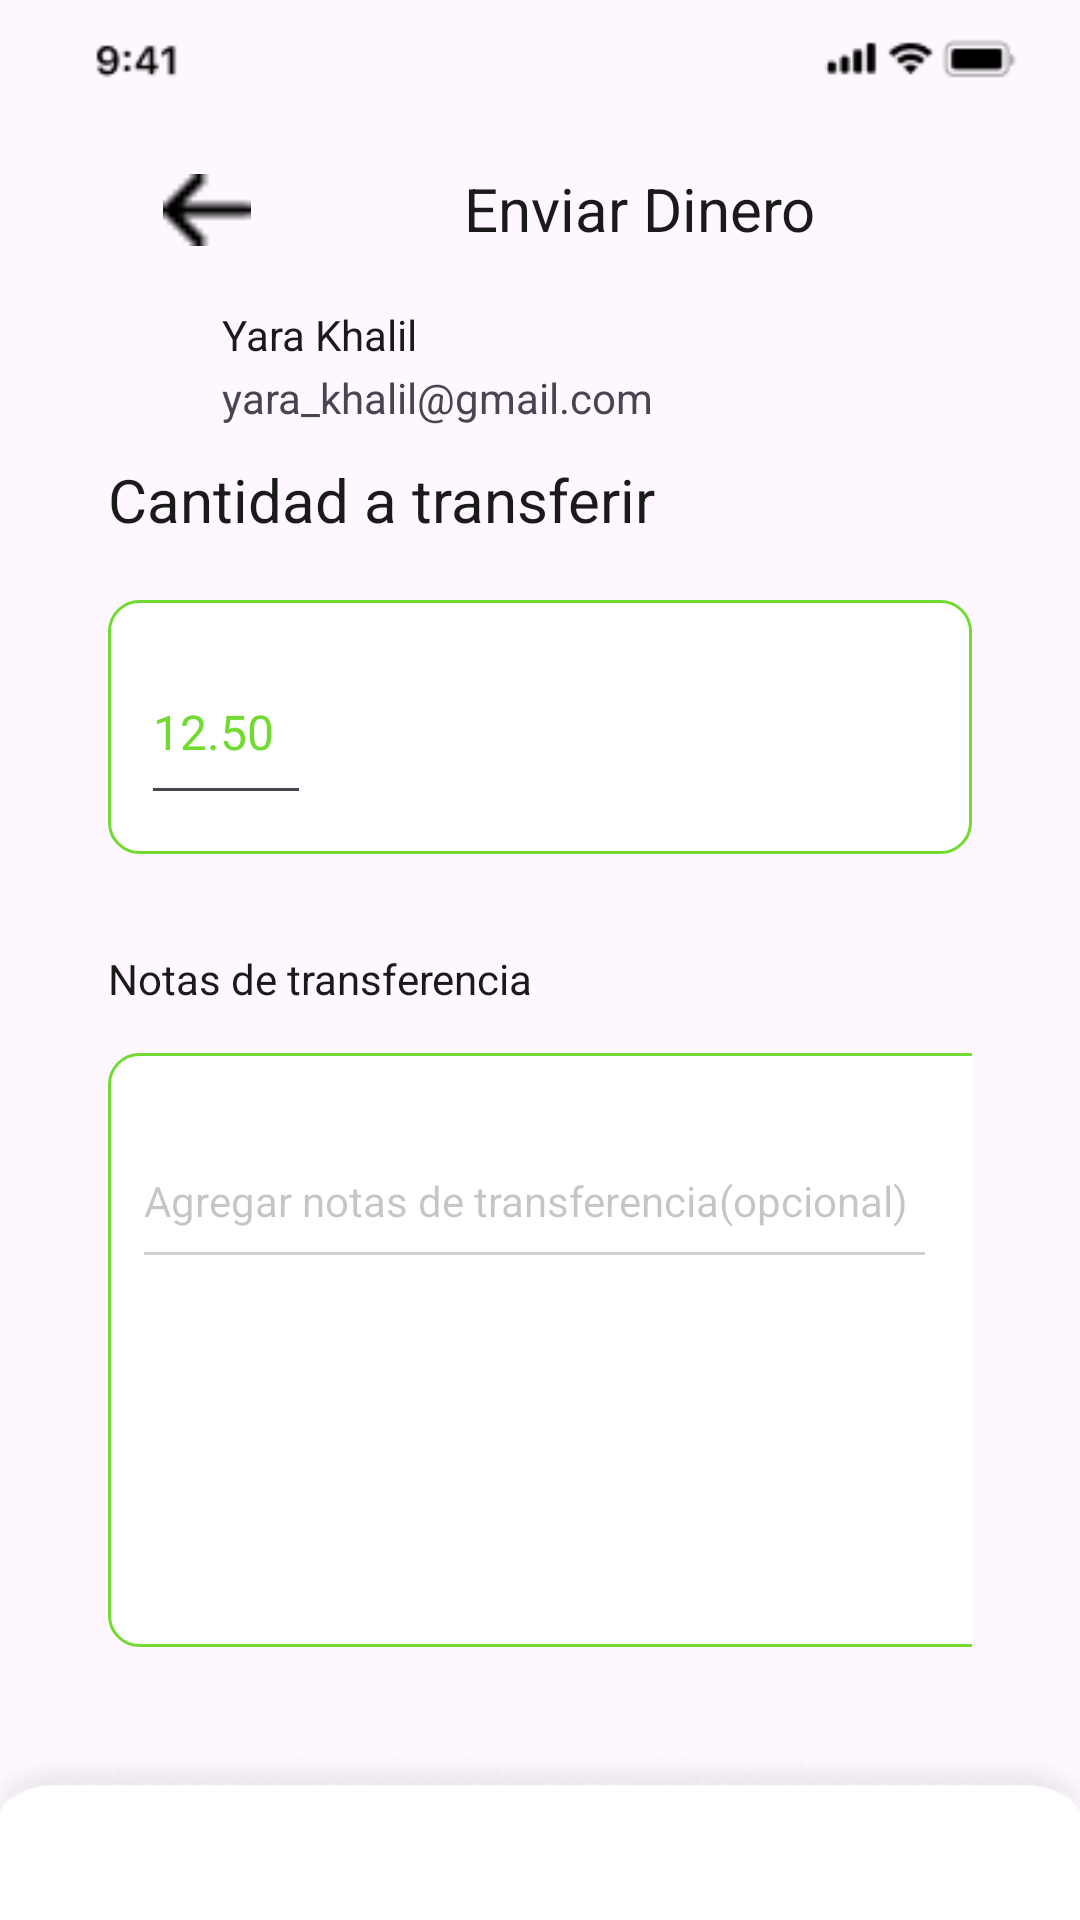

The Android layout XML behind this screen, and the referenced resources:
<!-- AndroidManifest.xml: application theme Theme.Evaluacion_modulo_5 -->
<!-- res/layout/fragment_send_money.xml -->
<?xml version="1.0" encoding="utf-8"?>
<FrameLayout xmlns:android="http://schemas.android.com/apk/res/android"
    xmlns:tools="http://schemas.android.com/tools"
    android:layout_width="match_parent"
    android:layout_height="match_parent"
    tools:context=".view.fragments.SendMoneyFragment">

    <LinearLayout
        android:layout_width="match_parent"
        android:layout_height="wrap_content"
        android:orientation="vertical">

        <ImageView
            android:id="@+id/imgViewStatusbar"
            android:layout_width="match_parent"
            android:layout_height="wrap_content"
            android:layout_marginBottom="8dp"
            android:paddingLeft="10dp"
            android:src="@drawable/statusbar" />
        
        <LinearLayout
            android:layout_width="match_parent"
            android:layout_height="wrap_content"
            android:orientation="vertical"
            android:paddingLeft="36dp"
            android:paddingRight="36dp">

            <LinearLayout
                android:layout_width="match_parent"
                android:layout_height="wrap_content"
                android:orientation="horizontal">

                <ImageView
                    android:id="@+id/shape"
                    android:layout_width="46dp"
                    android:layout_height="24dp"
                    android:layout_margin="10dp"
                    android:layout_marginEnd="2dp"
                    android:contentDescription="shape"
                    android:src="@drawable/shape" />

                <TextView
                    android:id="@+id/request_money"
                    android:layout_width="match_parent"
                    android:layout_height="wrap_content"
                    android:layout_marginTop="8dp"
                    android:gravity="center"
                    android:text="@string/send_money_string"
                    android:textColor="@color/add_payment_note_color"
                    android:textSize="20sp" />
            </LinearLayout>
            
            <RelativeLayout
                android:layout_width="match_parent"
                android:layout_height="wrap_content"
                android:orientation="horizontal"
                android:padding="6dp">

                <ImageView
                    android:id="@+id/profile_picture"
                    android:layout_width="wrap_content"
                    android:layout_height="wrap_content"
                    android:layout_alignParentStart="true"
                    android:layout_alignParentLeft="true"
                    android:layout_centerVertical="true"
                    android:layout_gravity="center"
                    android:contentDescription="profile_picture"
                    android:paddingLeft="14dp"
                    android:paddingRight="14dp"
                    android:src="@drawable/profilepicture" />

                <LinearLayout
                    android:layout_width="wrap_content"
                    android:layout_height="wrap_content"
                    android:layout_alignParentTop="true"
                    android:layout_marginStart="4dp"
                    android:layout_marginLeft="4dp"
                    android:layout_marginTop="2dp"
                    android:layout_toEndOf="@+id/profile_picture"
                    android:layout_toRightOf="@+id/profile_picture"
                    android:orientation="vertical">

                    <TextView
                        android:id="@+id/reem_khaled"
                        android:layout_width="match_parent"
                        android:layout_height="wrap_content"
                        android:layout_marginStart="0dp"
                        android:layout_marginTop="2dp"
                        android:text="@string/reem_Yara_string"
                        android:textColor="@color/add_payment_note_color"
                        android:textSize="14sp" />

                    <TextView
                        android:id="@+id/reem_1993_gmail_com"
                        android:layout_width="match_parent"
                        android:layout_height="wrap_content"
                        android:layout_marginTop="2dp"
                        android:text="@string/reem_yara_khalil_gmail_com_string" />
                </LinearLayout>
            </RelativeLayout>
            
            <LinearLayout
                android:layout_width="match_parent"
                android:layout_height="match_parent"
                android:layout_marginTop="5dp"
                android:orientation="vertical">

                <TextView
                    android:id="@+id/payment_amount_ek2"
                    android:layout_width="wrap_content"
                    android:layout_height="wrap_content"
                    android:paddingRight="36dp"
                    android:text="@string/payment_send_amount_ek2_string"
                    android:textColor="@color/add_payment_note_color"
                    android:textSize="20sp" />

                <LinearLayout
                    android:layout_width="match_parent"
                    android:layout_height="wrap_content"
                    android:layout_marginTop="20dp"
                    android:background="@drawable/rectangle_ek3_shape"
                    android:orientation="vertical">

                    <EditText
                        android:id="@+id/txtMount"
                        android:layout_width="56.6dp"
                        android:layout_height="58.6dp"
                        android:layout_marginStart="11dp"
                        android:layout_marginTop="13dp"
                        android:layout_marginBottom="13dp"
                        android:text="@string/_12_50_string"
                        android:textColor="@color/rectangle_ek2_color"
                        android:textSize="16sp"
                        tools:layout_editor_absoluteY="286dp" />
                </LinearLayout>
            </LinearLayout>
            
            <LinearLayout
                android:layout_width="match_parent"
                android:layout_height="wrap_content"
                android:layout_marginTop="5dp"
                android:orientation="vertical">

                <TextView
                    android:id="@+id/txtNote"
                    android:layout_width="155.4dp"
                    android:layout_height="25.4dp"
                    android:layout_marginTop="27dp"
                    android:layout_marginBottom="9dp"
                    android:text="@string/payment_note_ek2_string"
                    android:textColor="@color/add_payment_note_color"
                    android:textSize="14sp" />

                <LinearLayout
                    android:id="@+id/rectangle_ek3"
                    android:layout_width="339dp"
                    android:layout_height="198dp"
                    android:background="@drawable/rectangle_ek3_shape"
                    android:orientation="vertical">

                    <EditText
                        android:id="@+id/add_payment_note"
                        android:layout_width="268.4dp"
                        android:layout_height="55.4dp"
                        android:layout_marginStart="8dp"
                        android:layout_marginTop="20dp"
                        android:layout_marginEnd="68dp"
                        android:layout_marginBottom="154dp"
                        android:alpha="0.2494"
                        android:text="@string/add_payment_note_string"
                        android:textColor="@color/add_payment_note_color"
                        android:textSize="14sp" />
                </LinearLayout>
            </LinearLayout>
            
        </LinearLayout>
        
        
        <LinearLayout
            android:layout_width="match_parent"
            android:layout_height="wrap_content"
            android:layout_marginTop="35dp"
            android:background="@drawable/rectangle"
            android:orientation="vertical">

            <FrameLayout
                android:id="@+id/frameLayout"
                android:layout_width="match_parent"
                android:layout_height="wrap_content"
                android:background="@drawable/rectangle"
                android:paddingVertical="36dp"
                android:paddingLeft="3dp"
                android:paddingRight="3dp">

                <Button
                    android:id="@+id/btnSendMoney"
                    android:layout_width="match_parent"
                    android:layout_height="wrap_content"
                    android:layout_marginTop="15dp"
                    android:backgroundTint="@color/rectangle_ek2_color"
                    android:drawableLeft="@drawable/send_icon"
                    android:drawablePadding="12dp"
                    android:paddingLeft="100dp"
                    android:paddingRight="90dp"
                    android:text="@string/send_payment_string"
                    android:textColor="@color/black" />
            </FrameLayout>
        </LinearLayout>
    </LinearLayout>
</FrameLayout>
<!-- resources referenced by this layout -->
<resources>
  <color name="add_payment_note_color">#1A1A1A</color>
  <color name="black">#FF000000</color>
  <color name="rectangle_ek2_color">#72DB31</color>
  <!-- drawable rectangle: png bitmap (drawable, 3878 bytes) -->
  <!-- drawable rectangle_ek3_shape (drawable) -->
  <?xml version="1.0" encoding="utf-8"?>
  <shape xmlns:android="http://schemas.android.com/apk/res/android"
  	android:shape="rectangle" >
  	<corners android:radius="10dp" />
  	<stroke android:color="#72DB31" android:width="1dp" />
  	<solid android:color="@color/_bg___16__request_money_ek2_color" />
  </shape>
  <!-- drawable send_icon: png bitmap (drawable, 343 bytes) -->
  <!-- drawable shape: png bitmap (drawable, 212 bytes) -->
  <!-- drawable statusbar: png bitmap (drawable, 1033 bytes) -->
  <string name="_12_50_string">12.50</string>
  <string name="add_payment_note_string">Agregar notas de transferencia(opcional)</string>
  <string name="payment_note_ek2_string">Notas de transferencia</string>
  <string name="payment_send_amount_ek2_string">Cantidad a transferir</string>
  <string name="reem_Yara_string"> Yara Khalil</string>
  <string name="reem_yara_khalil_gmail_com_string">yara_khalil@gmail.com</string>
  <string name="send_money_string">Enviar Dinero</string>
  <string name="send_payment_string">Enviar Dínero</string>
  <style name="Theme.Evaluacion_modulo_5" parent="Base.Theme.Evaluacion_modulo_5" />
  <color name="_bg___16__request_money_ek2_color">#FFFFFF</color>
  <style name="Base.Theme.Evaluacion_modulo_5" parent="Theme.Material3.DayNight.NoActionBar">
          
          
      </style>
</resources>
